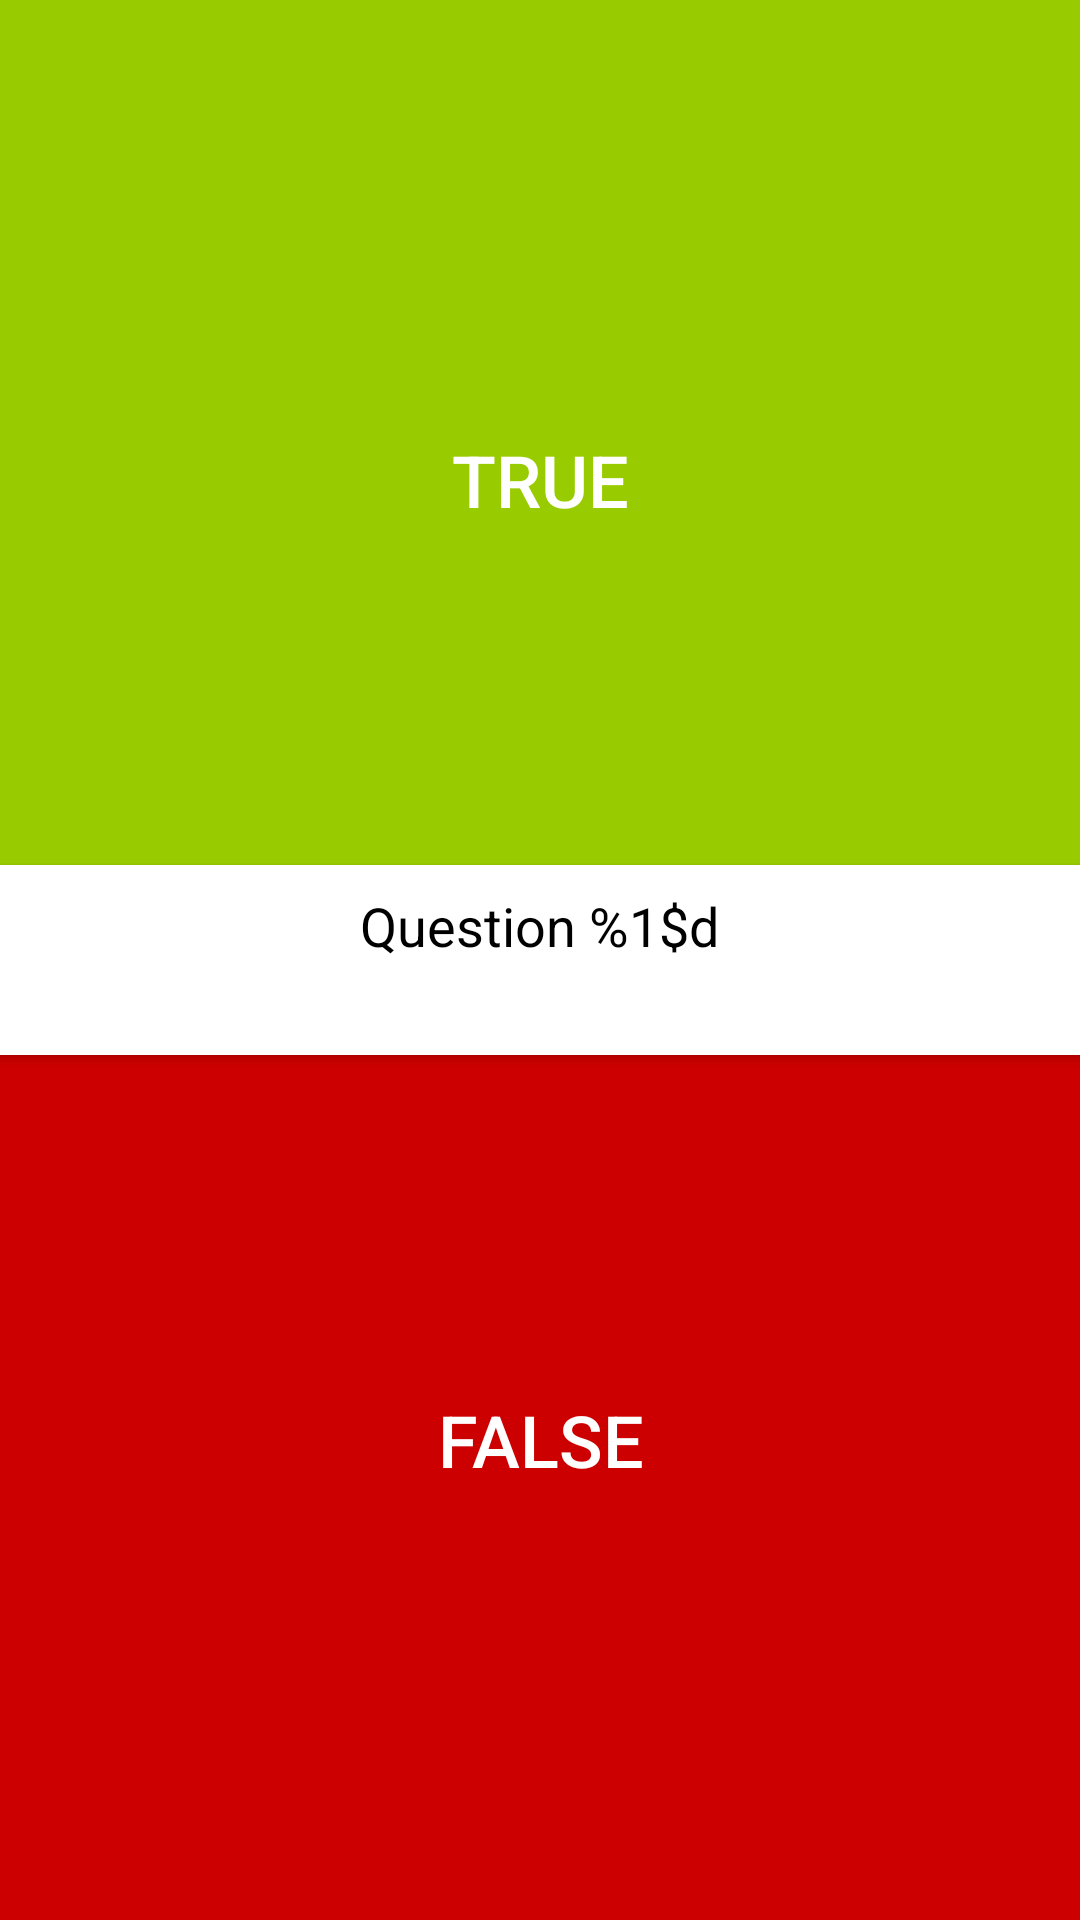

Reconstruct the res/layout file that produces this screen, plus the resources it refers to.
<!-- AndroidManifest.xml: application theme AppTheme -->
<!-- res/layout/activity_main.xml -->
<?xml version="1.0" encoding="utf-8"?>
<RelativeLayout xmlns:android="http://schemas.android.com/apk/res/android"
    xmlns:tools="http://schemas.android.com/tools"
    android:layout_width="match_parent"
    android:layout_height="match_parent"
    tools:context=".MainActivity" >

    <LinearLayout
        android:layout_width="match_parent"
        android:layout_height="match_parent"
        android:orientation="vertical">

        <Button
            android:id="@+id/true_btn"
            android:layout_width="match_parent"
            android:layout_height="0dp"
            android:layout_weight="1"
            android:background="@android:color/holo_green_light"
            android:text="@string/btn_true"
            style="@style/truefalse_btn"
            android:onClick="guessTrue" />

        <Button
            android:id="@+id/false_btn"
            android:layout_width="match_parent"
            android:layout_height="0dp"
            android:layout_weight="1"
            android:background="@android:color/holo_red_dark"
            android:text="@string/btn_false"
            style="@style/truefalse_btn"
            android:onClick="guessFalse" />
    </LinearLayout>

    <android.support.v7.widget.CardView
        android:layout_width="match_parent"
        android:layout_marginLeft="@dimen/negativeSmallMargin"
        android:layout_marginRight="@dimen/negativeSmallMargin"
        android:layout_height="wrap_content"
        android:layout_centerInParent="true" >

        <LinearLayout
            android:layout_width="match_parent"
            android:layout_height="match_parent"
            android:orientation="vertical"
            android:paddingTop="@dimen/mediumMargin"
            android:paddingLeft="@dimen/marginHuge"
            android:paddingStart="@dimen/marginHuge"
            android:paddingRight="@dimen/marginHuge"
            android:paddingEnd="@dimen/marginHuge"
            android:paddingBottom="@dimen/mediumMargin" >

        <TextView
            android:id="@+id/question_title"
            android:layout_width="wrap_content"
            android:layout_height="wrap_content"
            android:textColor="@android:color/black"
            android:layout_gravity="center"
            android:textAppearance="?android:attr/textAppearanceMedium"
            android:paddingBottom="@dimen/smallMargin"
            android:text="@string/question" />

        <TextView
            android:id="@+id/question_view"
            android:layout_width="match_parent"
            android:layout_height="wrap_content"
            android:textColor="@android:color/black"
            android:textAppearance="?android:attr/textAppearanceSmall"
            android:gravity="center_horizontal" />
        </LinearLayout>
    </android.support.v7.widget.CardView>

</RelativeLayout>
<!-- resources referenced by this layout -->
<resources>
  <dimen name="marginHuge">24dp</dimen>
  <dimen name="mediumMargin">8dp</dimen>
  <dimen name="negativeSmallMargin">-4dp</dimen>
  <dimen name="smallMargin">4dp</dimen>
  <string name="btn_false">False</string>
  <string name="btn_true">True</string>
  <string name="question">Question %1$d</string>
  <style name="truefalse_btn">
          <item name="android:textSize">24sp</item>
          <item name="android:minHeight">0dp</item>
          <item name="android:minWidth">0dp</item>
          <item name="android:textAppearance">@style/TextAppearance.AppCompat.Widget.Button.Inverse</item>
      </style>
  <style name="AppTheme" parent="Theme.AppCompat.Light.NoActionBar">
          
          <item name="colorPrimary">@color/colorPrimary</item>
          <item name="colorPrimaryDark">@color/colorPrimaryDark</item>
          <item name="colorAccent">@color/colorAccent</item>
      </style>
  <color name="colorPrimary">#ff9328</color>
  <color name="colorPrimaryDark">#3b3a39</color>
  <color name="colorAccent">#333366</color>
</resources>
